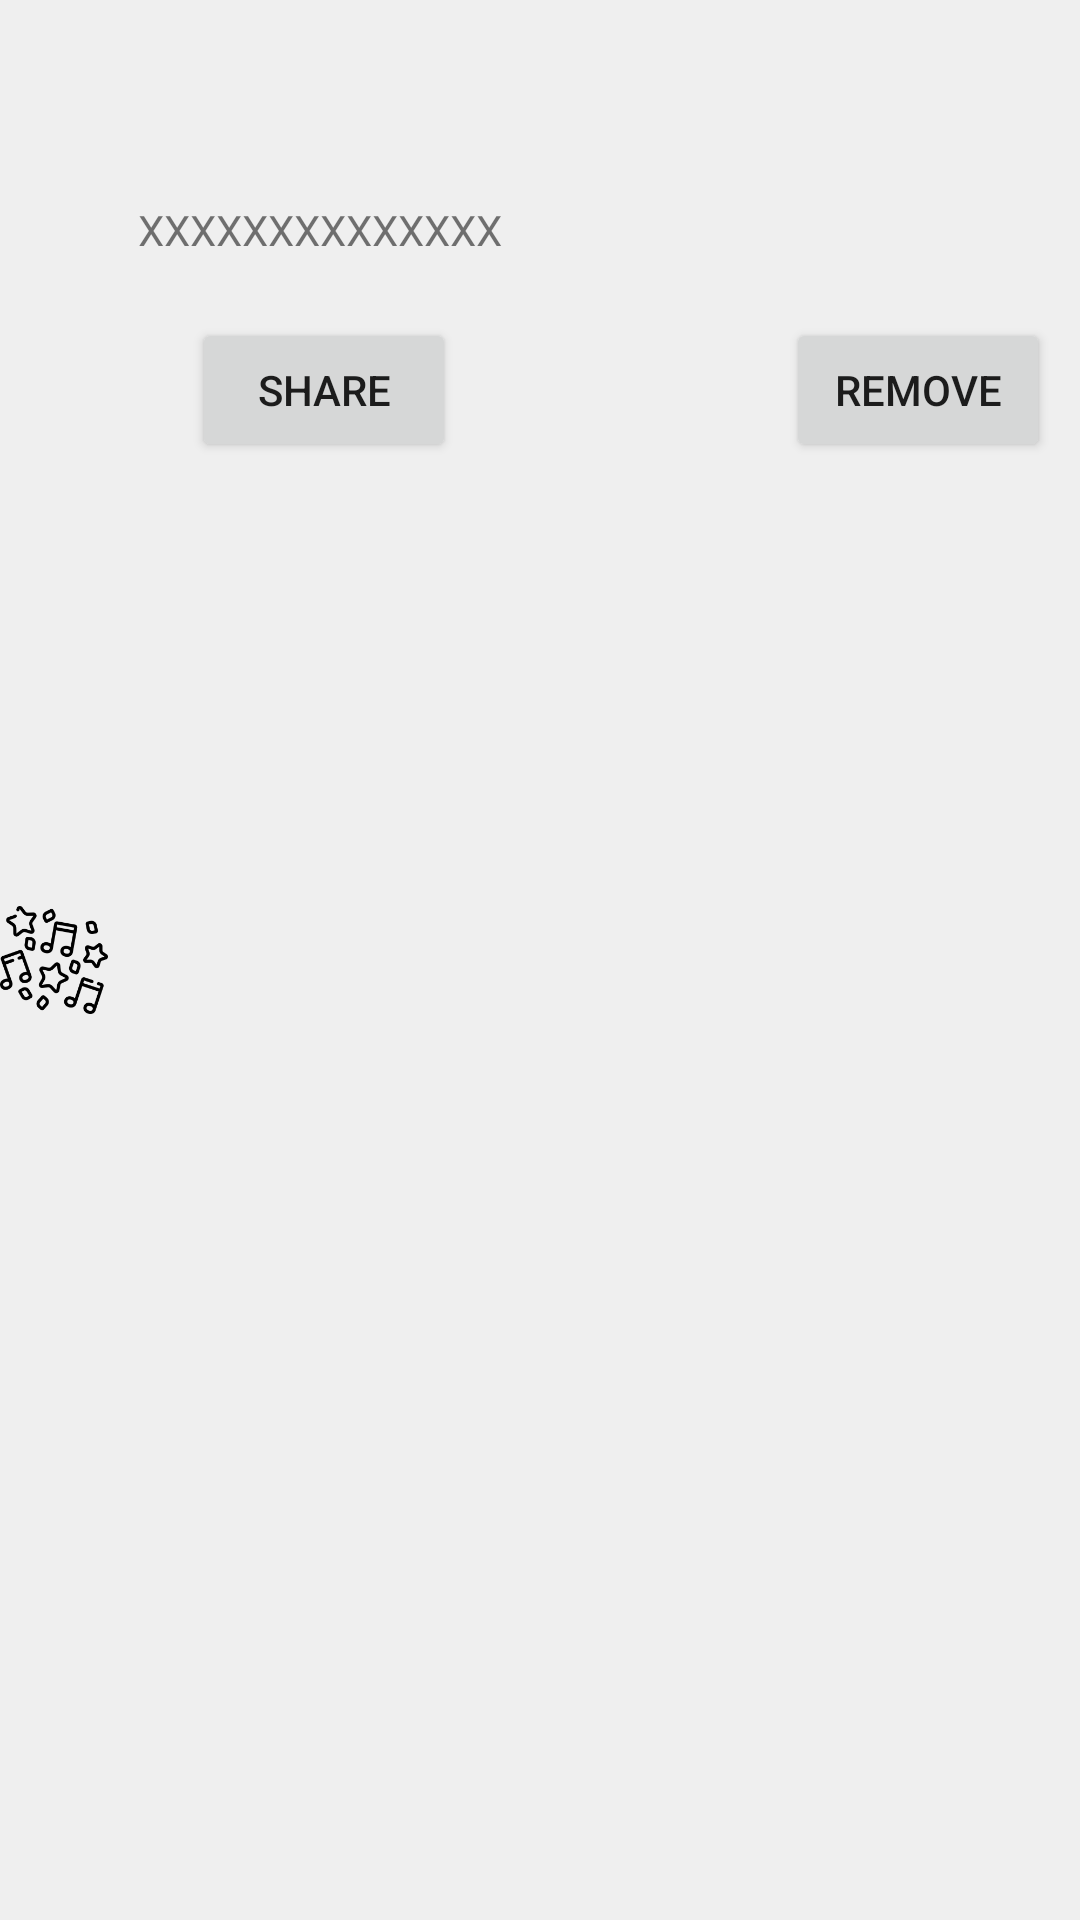

Produce the Android XML layout that renders to this screen, including the resource entries it uses.
<!-- AndroidManifest.xml: application theme Theme.QLiteMusic -->
<!-- res/layout/recycler_item.xml -->
<?xml version="1.0" encoding="utf-8"?>
<RelativeLayout xmlns:android="http://schemas.android.com/apk/res/android"
    android:layout_width="match_parent"
    android:layout_height="wrap_content"
    android:background="#EFEFEF"
    android:layout_marginTop="5dp"
    android:layout_marginLeft="5dp"
    android:layout_marginRight="5dp"
    android:paddingTop="10dp"
    android:paddingBottom="10dp"
    xmlns:tools="http://schemas.android.com/tools">


    <ImageView
        android:id="@+id/icon_view"
        android:layout_width="36dp"
        android:layout_height="36dp"
        android:layout_centerVertical="true"
        android:src="@drawable/music_icon" />

    <TextView
        android:id="@+id/music_title_text"
        android:layout_width="match_parent"
        android:layout_height="wrap_content"
        android:layout_toEndOf="@id/icon_view"
        android:ellipsize="end"
        android:maxLines="1"
        android:padding="10dp"
        android:textColor="@color/black"
        tools:text="Music" />

    <TextView
        android:id="@+id/music_artist_text"
        android:layout_width="wrap_content"
        android:layout_height="wrap_content"
        android:layout_below="@id/music_title_text"
        android:layout_marginTop="8dp"
        android:layout_toEndOf="@id/icon_view"
        android:ellipsize="marquee"
        android:maxLines="1"
        android:padding="10dp"
        android:text="XXXXXXXXXXXXXX" />

    <Button
        android:id="@+id/btRemove"
        android:layout_width="wrap_content"
        android:layout_height="wrap_content"
        android:text="REMOVE"
        android:layout_below="@id/music_artist_text"
        android:layout_alignParentRight="true"
        android:layout_marginRight="10dp"
        android:layout_marginTop="10dp"
        />
    <Button
        android:id="@+id/btShare"
        android:layout_width="wrap_content"
        android:layout_height="wrap_content"
        android:text="SHARE"
        android:layout_below="@id/music_artist_text"
        android:layout_alignParentLeft="true"
        android:layout_marginLeft="64dp"
        android:layout_marginTop="10dp"
        />
</RelativeLayout>
<!-- resources referenced by this layout -->
<resources>
  <!-- drawable music_icon: png bitmap (drawable-v24, 30659 bytes) -->
  <style name="Theme.QLiteMusic" parent="Theme.MaterialComponents.DayNight.DarkActionBar">
          
          <item name="colorPrimary">@color/purple_500</item>
          <item name="colorPrimaryVariant">@color/purple_700</item>
          <item name="colorOnPrimary">@color/white</item>
          
          <item name="colorSecondary">@color/teal_200</item>
          <item name="colorSecondaryVariant">@color/teal_700</item>
          <item name="colorOnSecondary">@color/black</item>
          
          <item name="android:statusBarColor" tools:targetApi="l">?attr/colorPrimaryVariant</item>
          
      </style>
  <!-- not gathered from this repository: default colours our renderer supplied (Android Studio template values) -->
  <color name="purple_500">#FF6200EE</color>
  <color name="purple_700">#FF3700B3</color>
  <color name="teal_200">#FF03DAC5</color>
  <color name="teal_700">#FF018786</color>
  <color name="black">#FF000000</color>
  <color name="white">#FFFFFFFF</color>
</resources>
